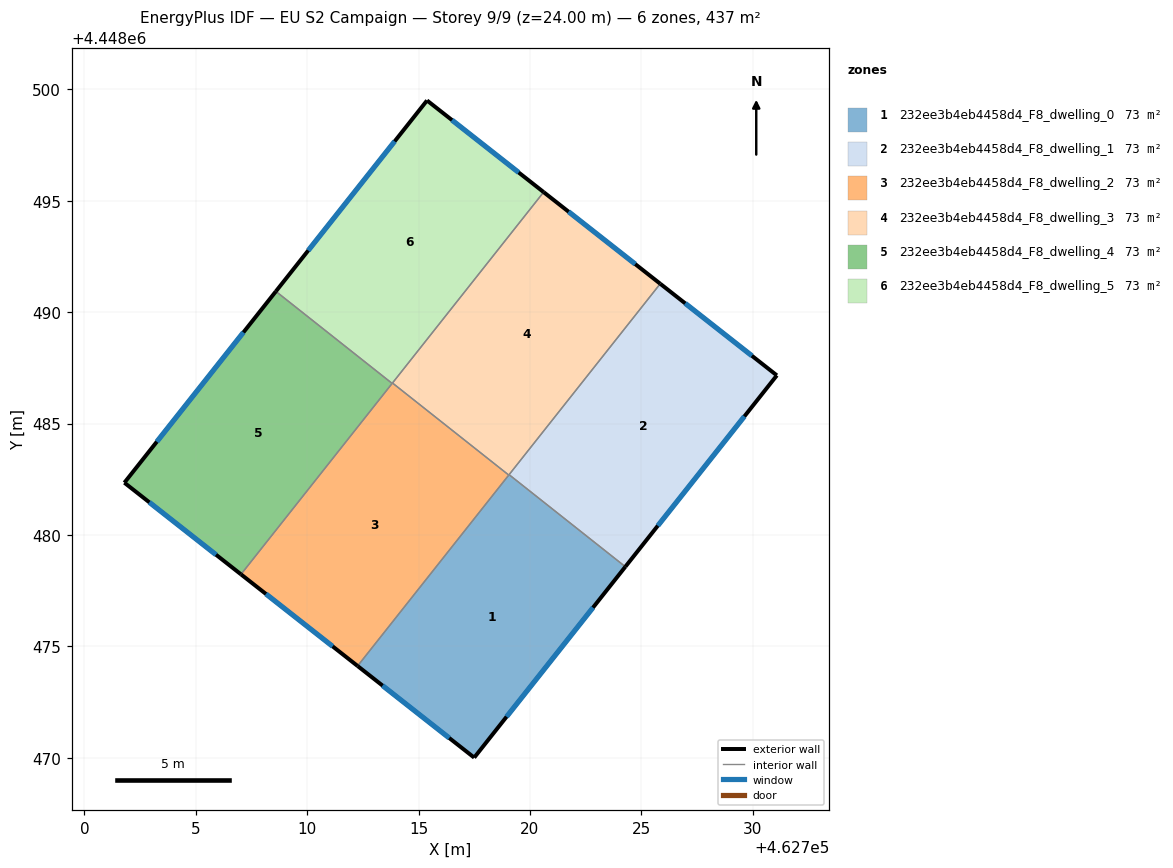
=== STOREY PLAN SPEC (per zone: floor XY polygon, exterior-wall plan segments, windows/doors) ===
zone 1: 232ee3b4eb4458d4_F8_dwelling_0  (72.9 m²)
  floor: (462724.28, 4448478.57) (462717.50, 4448470.00) (462712.26, 4448474.12) (462719.06, 4448482.71)
  exterior wall: (462717.50, 4448470.00) – (462724.28, 4448478.57)  [10.9 m]
    window: (462718.95, 4448471.84) – (462722.83, 4448476.74)  [10.7 m²]
  exterior wall: (462712.26, 4448474.12) – (462717.50, 4448470.00)  [6.7 m]
    window: (462713.38, 4448473.23) – (462716.37, 4448470.88)  [6.5 m²]
  interior walls: 3
zone 2: 232ee3b4eb4458d4_F8_dwelling_1  (72.9 m²)
  floor: (462731.08, 4448487.16) (462724.28, 4448478.57) (462719.06, 4448482.71) (462725.85, 4448491.28)
  exterior wall: (462724.28, 4448478.57) – (462731.08, 4448487.16)  [11.0 m]
    window: (462725.74, 4448480.41) – (462729.63, 4448485.32)  [10.7 m²]
  exterior wall: (462731.08, 4448487.16) – (462725.85, 4448491.28)  [6.7 m]
    window: (462729.96, 4448488.04) – (462726.97, 4448490.39)  [6.5 m²]
  interior walls: 2
zone 3: 232ee3b4eb4458d4_F8_dwelling_2  (72.9 m²)
  floor: (462719.05, 4448482.69) (462712.26, 4448474.12) (462707.03, 4448478.23) (462713.83, 4448486.82)
  exterior wall: (462707.03, 4448478.23) – (462712.26, 4448474.12)  [6.7 m]
    window: (462708.15, 4448477.35) – (462711.14, 4448475.00)  [6.5 m²]
  interior walls: 4
zone 4: 232ee3b4eb4458d4_F8_dwelling_3  (72.9 m²)
  floor: (462725.85, 4448491.28) (462719.05, 4448482.69) (462713.83, 4448486.82) (462720.61, 4448495.39)
  exterior wall: (462725.85, 4448491.28) – (462720.61, 4448495.39)  [6.7 m]
    window: (462724.73, 4448492.16) – (462721.73, 4448494.51)  [6.5 m²]
  interior walls: 4
zone 5: 232ee3b4eb4458d4_F8_dwelling_4  (72.9 m²)
  floor: (462713.81, 4448486.80) (462707.03, 4448478.23) (462701.79, 4448482.34) (462708.59, 4448490.93)
  exterior wall: (462708.59, 4448490.93) – (462701.79, 4448482.34)  [11.0 m]
    window: (462707.14, 4448489.09) – (462703.25, 4448484.18)  [10.7 m²]
  exterior wall: (462701.79, 4448482.34) – (462707.03, 4448478.23)  [6.7 m]
    window: (462702.91, 4448481.46) – (462705.90, 4448479.11)  [6.5 m²]
  interior walls: 2
zone 6: 232ee3b4eb4458d4_F8_dwelling_5  (72.9 m²)
  floor: (462720.61, 4448495.39) (462713.81, 4448486.80) (462708.59, 4448490.93) (462715.38, 4448499.50)
  exterior wall: (462715.38, 4448499.50) – (462708.59, 4448490.93)  [10.9 m]
    window: (462713.92, 4448497.67) – (462710.05, 4448492.77)  [10.7 m²]
  exterior wall: (462720.61, 4448495.39) – (462715.38, 4448499.50)  [6.7 m]
    window: (462719.49, 4448496.27) – (462716.50, 4448498.62)  [6.5 m²]
  interior walls: 3

=== DERIVED (storey summary) ===
Building: EU S2 Campaign
Storey: 9 of 9  (floor level z = 24.00 m)
Storey gross floor area: 437.2 m²
Zones on this storey: 6
  - 232ee3b4eb4458d4_F8_dwelling_0: floor 72.9 m²; exterior wall 17.6 m (52.8 m²); 2 window(s) 17.2 m²; WWR 32.7%
  - 232ee3b4eb4458d4_F8_dwelling_1: floor 72.9 m²; exterior wall 17.6 m (52.8 m²); 2 window(s) 17.3 m²; WWR 32.7%
  - 232ee3b4eb4458d4_F8_dwelling_2: floor 72.9 m²; exterior wall 6.7 m (20.0 m²); 1 window(s) 6.5 m²; WWR 32.7%
  - 232ee3b4eb4458d4_F8_dwelling_3: floor 72.9 m²; exterior wall 6.7 m (20.0 m²); 1 window(s) 6.5 m²; WWR 32.7%
  - 232ee3b4eb4458d4_F8_dwelling_4: floor 72.9 m²; exterior wall 17.6 m (52.8 m²); 2 window(s) 17.3 m²; WWR 32.7%
  - 232ee3b4eb4458d4_F8_dwelling_5: floor 72.9 m²; exterior wall 17.6 m (52.8 m²); 2 window(s) 17.2 m²; WWR 32.7%
Zone adjacency (shared interzone walls):
  - 232ee3b4eb4458d4_F8_dwelling_0 ↔ 232ee3b4eb4458d4_F8_dwelling_1
  - 232ee3b4eb4458d4_F8_dwelling_0 ↔ 232ee3b4eb4458d4_F8_dwelling_2
  - 232ee3b4eb4458d4_F8_dwelling_0 ↔ 232ee3b4eb4458d4_F8_dwelling_3
  - 232ee3b4eb4458d4_F8_dwelling_1 ↔ 232ee3b4eb4458d4_F8_dwelling_3
  - 232ee3b4eb4458d4_F8_dwelling_2 ↔ 232ee3b4eb4458d4_F8_dwelling_3
  - 232ee3b4eb4458d4_F8_dwelling_2 ↔ 232ee3b4eb4458d4_F8_dwelling_4
  - 232ee3b4eb4458d4_F8_dwelling_2 ↔ 232ee3b4eb4458d4_F8_dwelling_5
  - 232ee3b4eb4458d4_F8_dwelling_3 ↔ 232ee3b4eb4458d4_F8_dwelling_5
  - 232ee3b4eb4458d4_F8_dwelling_4 ↔ 232ee3b4eb4458d4_F8_dwelling_5